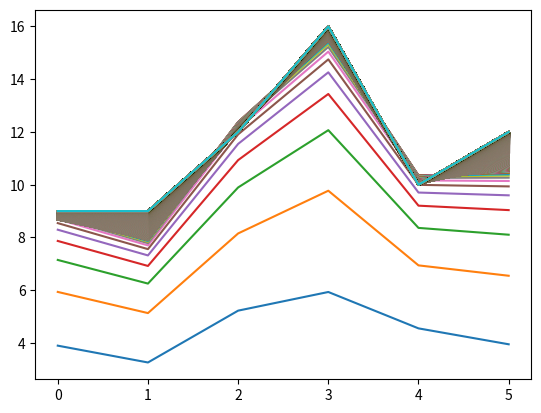

This chart was generated by the following Python code:
'''
Newton法

函数 f(x) = 6*x**5-5*x**4-4*x**3+3*x**2
梯度 g(x) = 30*x**4-20*x**3-12*x**2+6*x
'''

'''
from scipy.optimize import newton
from numpy.testing import assert_almost_equal

def newtons_method(f, df, x0, e):
    delta = abs(0-f(x0)) # 计算f(x0)=0的误差
    while delta > e:
        x0 = x0 - f(x0)/df(x0) #更新x0
        delta = abs(0-f(x0))  #更新误差
    return x0

def f(x):
    return 6*x**5-5*x**4-4*x**3+3*x**2

def df(x):
    return 30*x**4-20*x**3-12*x**2+6*x

def test_with_scipy(f, df, x0s, e):
    for x0 in x0s:
        my_newton = newtons_method(f, df, x0, e)
        print(my_newton)
        scipy_newton = newton(f, x0, df, tol=e)
        print(scipy_newton)
        assert_almost_equal(my_newton, scipy_newton, decimal=5,err_msg="有x不满足大致相等啊！")
        print('Tests passed.')

if __name__ == '__main__':
    # run test
    x0s = [-10, -5, -0.1] ## x0初始值取-10, -5, -0.1三个值，然后计算delta
    test_with_scipy(f, df, x0s, 1e-10)
    # error 的选择也很重要，如果选择 1e-5 的话，
    # 就会出现my_newton得到的x值有不满足与sci_newton得到的x值 大致相等 这一条件
'''

'''
梯度下降法

函数 y=2 * (x1) + (x2) + 3
'''
import numpy as np
import matplotlib.pyplot as plt

#
rate = 0.001
x_train = np.array([[1, 2],    [2, 1],    [2, 3],    [3, 5],    [1, 3],    [4, 2],    [7, 3],    [4, 5],    [11, 3],    [8, 7]])
y_train = np.array([7, 8, 10, 14, 8, 13, 20, 16, 28, 26])
x_test  = np.array([[1, 4],    [2, 2],    [2, 5],    [5, 3],    [1, 5],    [4, 1]])

a = np.random.normal()
b = np.random.normal()
c = np.random.normal()

def h(x):
    return a*x[0]+b*x[1]+c

for i in range(10000):
    sum_a=0
    sum_b=0
    sum_c=0
    for x, y in zip(x_train, y_train): # zip() 打包为元组的列表
        sum_a = sum_a + rate * (y - h(x)) * x[0]
        sum_b = sum_b + rate * (y - h(x)) * x[1]
        sum_c = sum_c + rate * (y - h(x))

    a = a + sum_a #更新参数
    b = b + sum_b
    c = c + sum_c
    plt.plot([h(xi) for xi in x_test])

print(a)
print(b)
print(c)

result=[h(xi) for xi in x_train]
print(result)

result=[h(xi) for xi in x_test]
print(result)

plt.show() # 图像表示随着训练数据越多，迭代次数越多就越接近真值